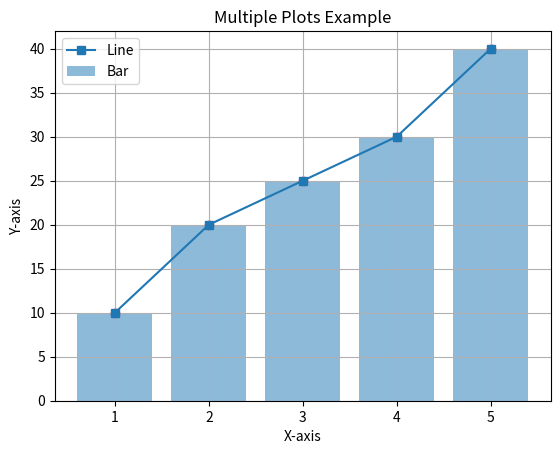

Generate this figure with matplotlib:
import matplotlib.pyplot as plt

x = [1, 2, 3, 4, 5]
y = [10, 20, 25, 30, 40]

plt.plot(x, y, label="Line" ,linestyle='-',marker='s')          # Line plot
plt.scatter(x, y, color="red")        # Scatter plot
plt.bar(x, y, alpha=0.5, label="Bar") # Bar plot

plt.xlabel("X-axis")
plt.ylabel("Y-axis")
plt.title("Multiple Plots Example")
plt.legend()
plt.grid()
plt.show()



# important 

    # plt.plot(x,y ,color='color name' , linestyple ='line_style',linewidth = '4' marker = 'marker symbol , lable='label name')
